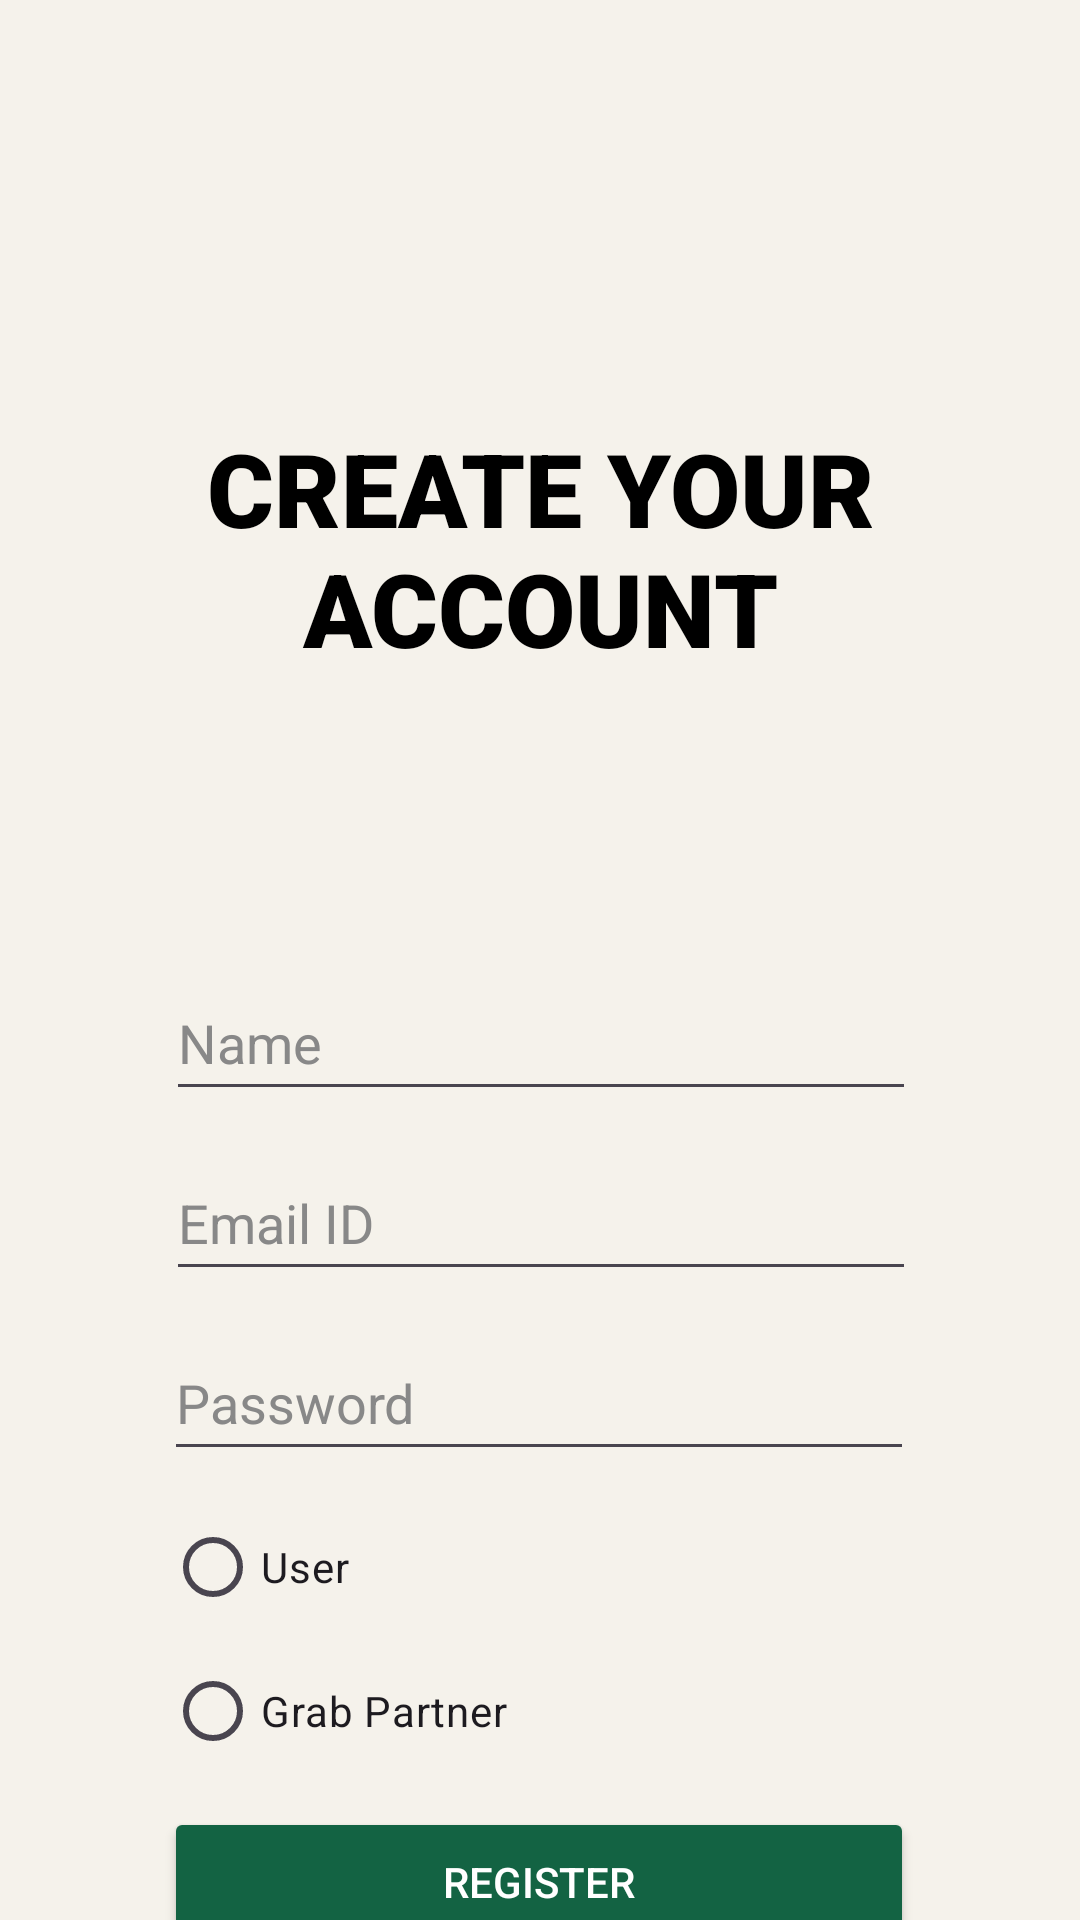

Android layout source for this screen:
<!-- AndroidManifest.xml: application theme Theme.HackON -->
<!-- res/layout/activity_register.xml -->
<?xml version="1.0" encoding="utf-8"?>
<androidx.constraintlayout.widget.ConstraintLayout xmlns:android="http://schemas.android.com/apk/res/android"
    xmlns:app="http://schemas.android.com/apk/res-auto"
    xmlns:tools="http://schemas.android.com/tools"
    android:id="@+id/main"
    android:layout_width="match_parent"
    android:layout_height="match_parent"
    tools:context=".registerActivity"
    android:background="@color/background">

    <TextView
        android:id="@+id/textView"
        android:layout_width="wrap_content"
        android:layout_height="wrap_content"
        android:layout_marginTop="140dp"
        android:fontFamily="sans-serif-black"
        android:gravity="center"
        android:text="CREATE YOUR ACCOUNT"
        android:textSize="34sp"
        android:textColor="@color/textColor"
        app:layout_constraintEnd_toEndOf="parent"
        app:layout_constraintHorizontal_bias="0.496"
        app:layout_constraintStart_toStartOf="parent"
        app:layout_constraintTop_toTopOf="parent" />

    <EditText
        android:id="@+id/reg_name"
        android:layout_width="250dp"
        android:layout_height="45dp"
        android:layout_marginTop="100dp"
        android:ems="10"
        android:gravity="start"
        android:hint="Name"
        android:textColor="@color/textColor"
        android:inputType="textPersonName"
        android:textAlignment="gravity"
        android:textColorHint="#888888"
        android:textSize="18sp"
        app:layout_constraintEnd_toEndOf="parent"
        app:layout_constraintHorizontal_bias="0.502"
        app:layout_constraintStart_toStartOf="parent"
        app:layout_constraintTop_toBottomOf="@+id/textView" />

    <EditText
        android:id="@+id/reg_mail"
        android:layout_width="250dp"
        android:layout_height="45dp"
        android:ems="10"
        android:gravity="start"
        android:hint="Email ID"
        android:inputType="textEmailAddress"
        android:textAlignment="gravity"
        android:textColor="@color/textColor"
        android:textColorHint="#888888"
        android:textSize="18sp"
        android:layout_marginTop="15dp"
        app:layout_constraintEnd_toEndOf="parent"
        app:layout_constraintHorizontal_bias="0.503"
        app:layout_constraintStart_toStartOf="parent"
        app:layout_constraintTop_toBottomOf="@+id/reg_name" />

    <EditText
        android:id="@+id/reg_password"
        android:layout_width="250dp"
        android:layout_height="45dp"
        android:ems="10"
        android:gravity="start"
        android:hint="Password"
        android:layout_marginTop="15dp"
        android:inputType="textPassword"
        android:textAlignment="gravity"
        android:textColor="@color/textColor"
        android:textColorHint="#888888"
        android:textSize="18sp"
        app:layout_constraintEnd_toEndOf="parent"
        app:layout_constraintHorizontal_bias="0.496"
        app:layout_constraintStart_toStartOf="parent"
        app:layout_constraintTop_toBottomOf="@+id/reg_mail" />

    <RadioGroup
        android:id="@+id/radioGroup"
        android:layout_width="250dp"
        android:layout_height="wrap_content"
        android:layout_marginTop="8dp"
        app:layout_constraintEnd_toEndOf="parent"
        app:layout_constraintStart_toStartOf="parent"
        app:layout_constraintTop_toBottomOf="@+id/reg_password">

            <RadioButton
                android:id="@+id/selectUser"
                android:layout_width="wrap_content"
                android:layout_height="wrap_content"
                android:text="User"
                android:buttonTint="@color/toolbar_background_color"/>
            <RadioButton
                android:id="@+id/selectPartner"
                android:layout_width="wrap_content"
                android:layout_height="wrap_content"
                android:text="Grab Partner"
                android:buttonTint="@color/toolbar_background_color"/>
    </RadioGroup>

    <Button
        android:id="@+id/reg_button"
        android:layout_width="250dp"
        android:layout_height="50dp"
        android:backgroundTint="@color/toolbar_background_color"
        android:text="Register"
        android:textColor="@color/white"
        app:layout_constraintEnd_toEndOf="parent"
        app:layout_constraintHorizontal_bias="0.496"
        app:layout_constraintStart_toStartOf="parent"
        app:layout_constraintTop_toBottomOf="@+id/radioGroup"
        android:layout_marginTop="8dp"/>

</androidx.constraintlayout.widget.ConstraintLayout>
<!-- resources referenced by this layout -->
<resources>
  <color name="background">#f5f2eb</color>
  <color name="textColor">#000000</color>
  <color name="toolbar_background_color">#136343</color>
  <style name="Theme.HackON" parent="Base.Theme.HackON" />
  <style name="Base.Theme.HackON" parent="Theme.Material3.DayNight.NoActionBar">
          
          
      </style>
  <!-- not gathered from this repository: default colours our renderer supplied (Android Studio template values) -->
  <color name="white">#FFFFFFFF</color>
</resources>
